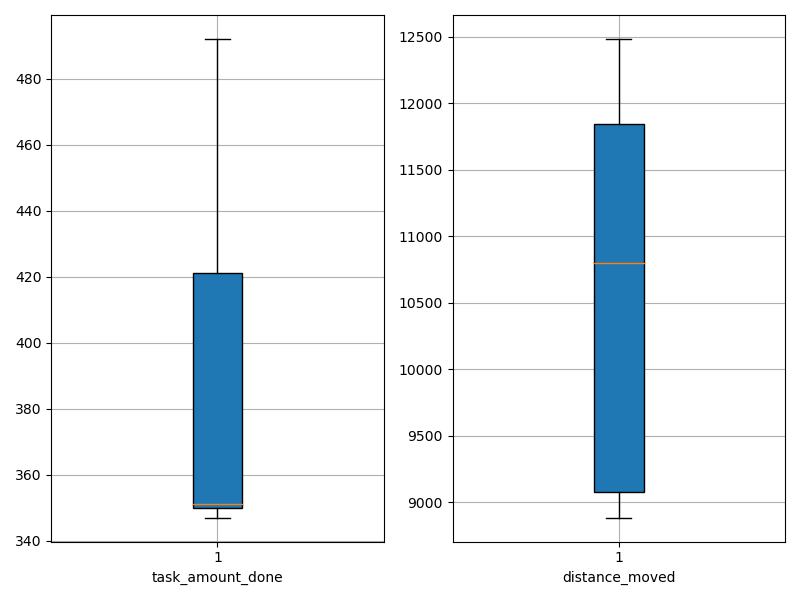

Values plotted in this chart, from the file beside it:
agent_id, task_amount_done, distance_moved
0, 351.0, 11541
1, 492.0, 11917
2, 419.0, 9237
3, 347.0, 9027
4, 350.0, 8885
5, 350.0, 9021
6, 422.0, 10056
7, 351.0, 11623
8, 489.0, 12103
9, 349.0, 12483
